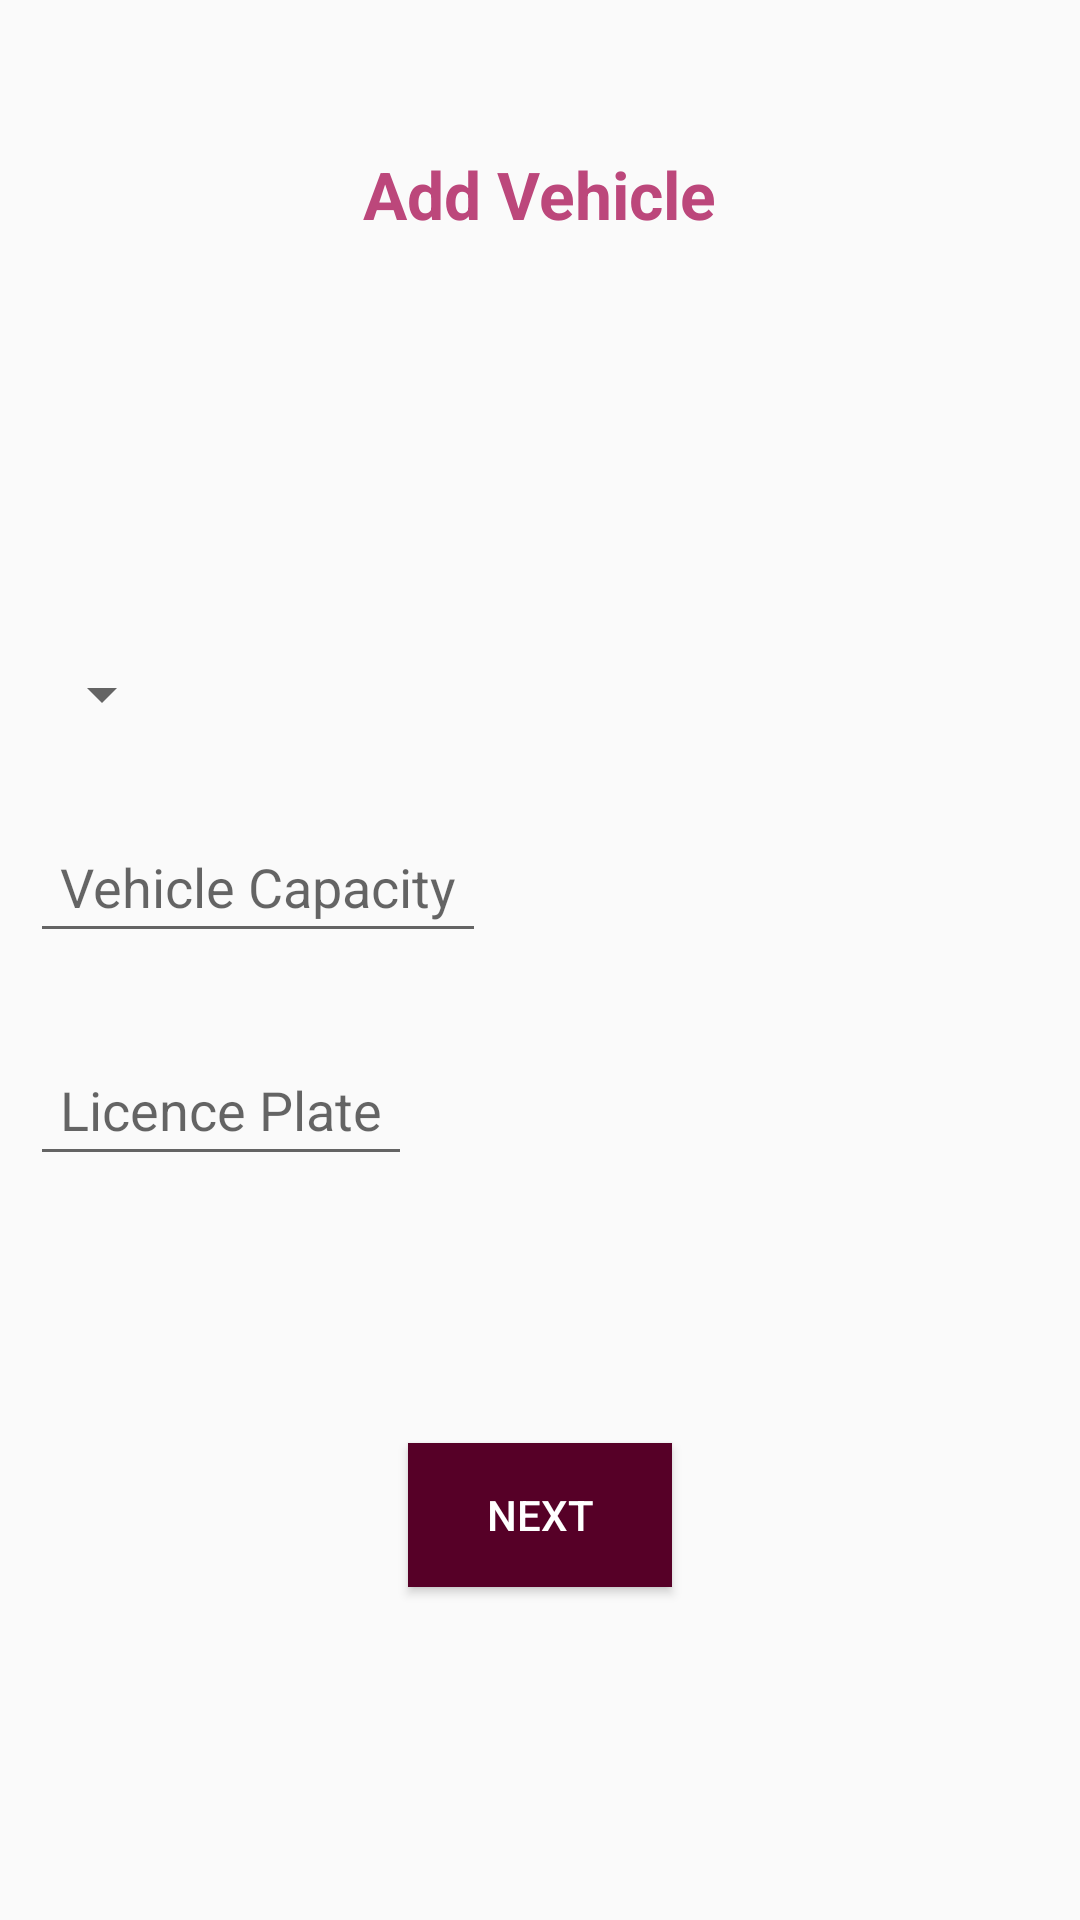

Android layout source for this screen:
<!-- AndroidManifest.xml: application theme AppTheme -->
<!-- res/layout/fragment_add_vehicle.xml -->
<?xml version="1.0" encoding="utf-8"?>
<LinearLayout xmlns:android="http://schemas.android.com/apk/res/android"
    android:orientation="vertical"
    xmlns:tools="http://schemas.android.com/tools"
    android:layout_width="match_parent"
    android:layout_height="match_parent"
    tools:context=".fragments.owner.AddVehicleFragment">

    <TextView
        android:layout_width="wrap_content"
        android:layout_height="wrap_content"
        android:layout_gravity="center"
        android:text="Add Vehicle"
        android:layout_margin="50dp"
        android:textColor="@color/primaryLightColor"
        android:textStyle="bold"
        android:textSize="22sp" />

    <LinearLayout
        android:layout_width="match_parent"
        android:layout_height="wrap_content"
        android:orientation="vertical"
        android:layout_marginTop="50dp"
        android:padding="10dp">

        <Spinner
            android:id="@+id/spinnerVehicleType"
            android:layout_width="wrap_content"
            android:layout_height="wrap_content"
            android:padding="10dp"
            android:layout_marginTop="30dp"/>

        <EditText
            android:id="@+id/editTextSetVehicleCapacity"
            android:layout_width="wrap_content"
            android:layout_height="wrap_content"
            android:hint="Vehicle Capacity"
            android:padding="10dp"
            android:layout_marginTop="30dp"/>

        <EditText
            android:id="@+id/editTextSetVehicleLicense"
            android:layout_width="wrap_content"
            android:layout_height="wrap_content"
            android:hint="Licence Plate"
            android:padding="10dp"
            android:layout_marginTop="30dp"/>

    </LinearLayout>

    <RelativeLayout
        android:layout_width="match_parent"
        android:layout_height="206dp">

        <Button
            android:id="@+id/buttonInAddVehicle"
            android:layout_width="wrap_content"
            android:layout_height="wrap_content"
            android:layout_centerInParent="true"
            android:background="@color/primaryDarkColor"
            android:text="NEXT"
            android:textColor="@color/primaryTextColor">

        </Button>
    </RelativeLayout>

</LinearLayout>
<!-- resources referenced by this layout -->
<resources>
  <color name="primaryDarkColor">#560027</color>
  <color name="primaryLightColor">#bc477b</color>
  <color name="primaryTextColor">#ffffff</color>
  <style name="AppTheme" parent="Theme.AppCompat.Light.NoActionBar">
          
          <item name="colorPrimary">@color/primaryColor</item>
          <item name="colorPrimaryDark">@color/primaryDarkColor</item>
          <item name="colorAccent">@color/colorAccent</item>
          <item name="android:windowTranslucentStatus">true</item>
      </style>
  <color name="primaryColor">#880e4f</color>
  <color name="colorAccent">#D81B60</color>
</resources>
